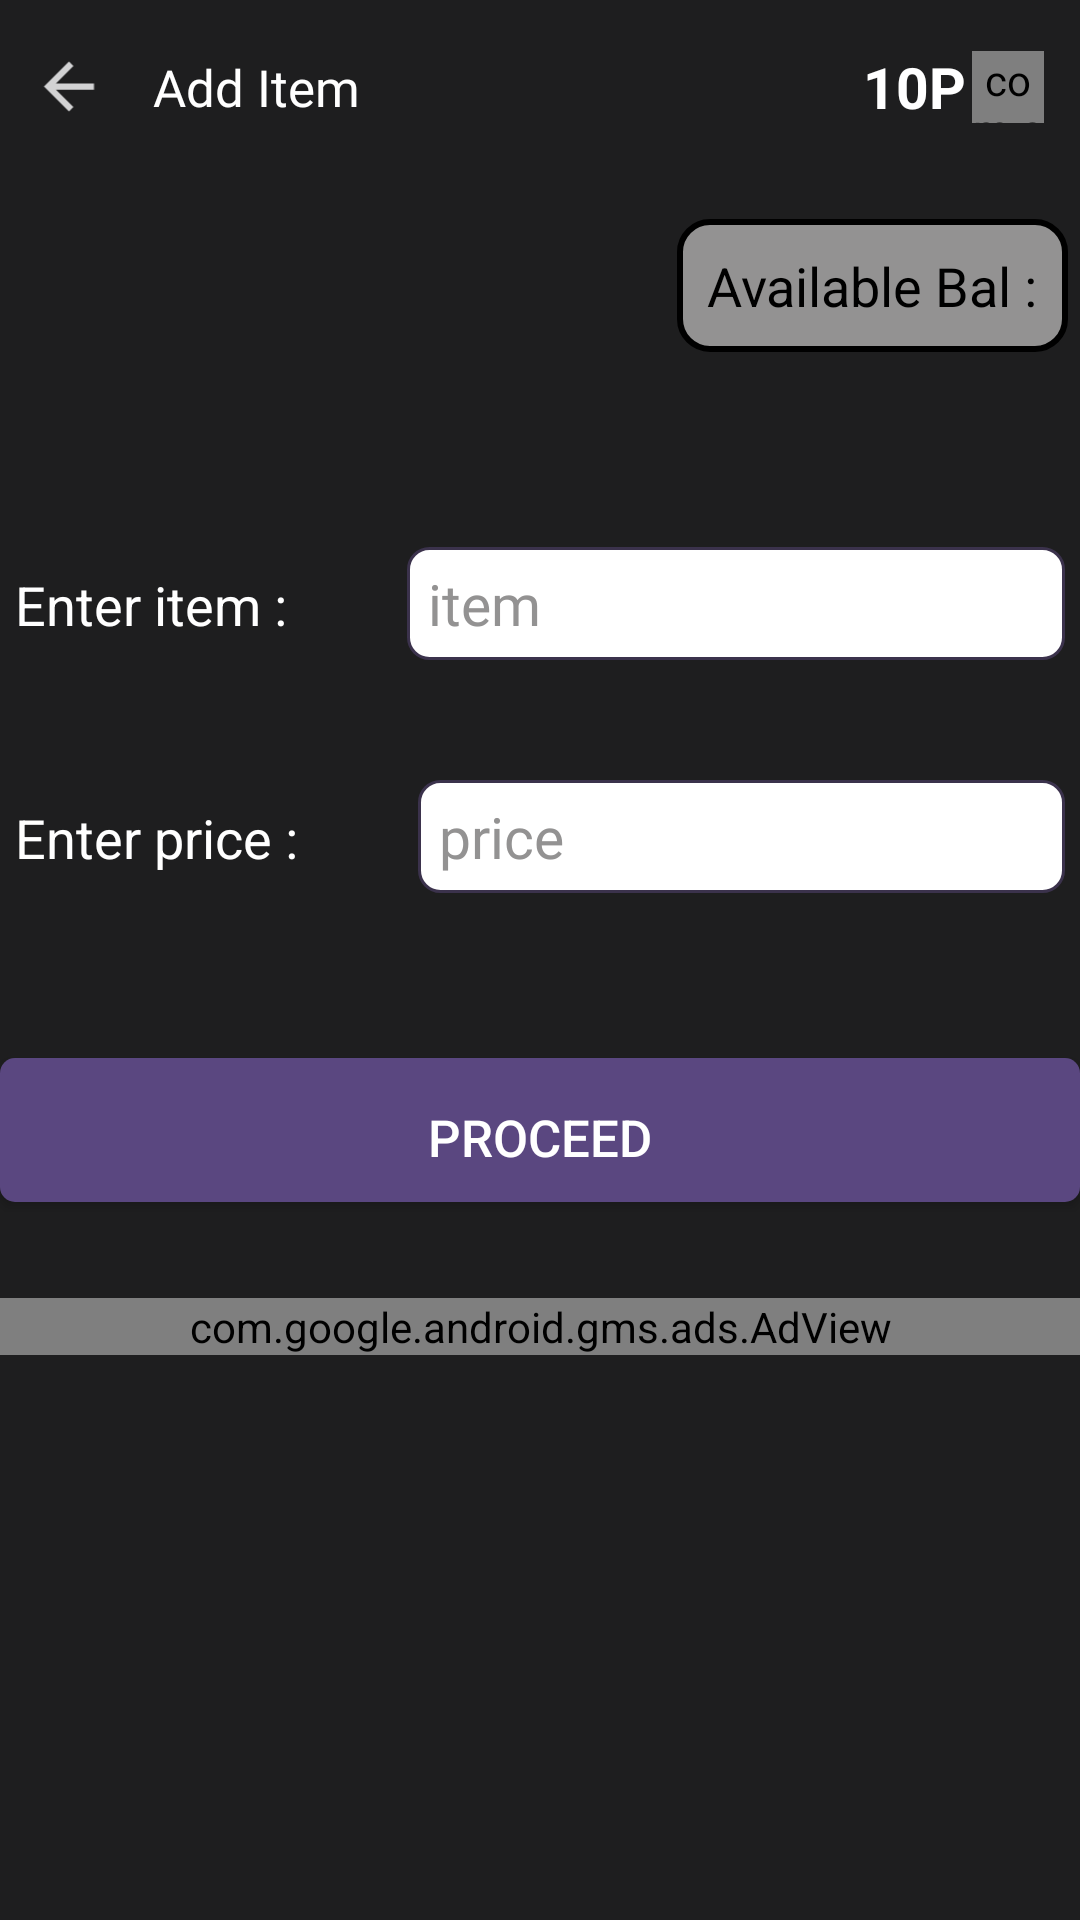

Android layout source for this screen:
<!-- AndroidManifest.xml: application theme Theme.HisaabCalculator -->
<!-- res/layout/activity_item.xml -->
<?xml version="1.0" encoding="utf-8"?>

<LinearLayout xmlns:android="http://schemas.android.com/apk/res/android"
    xmlns:tools="http://schemas.android.com/tools"
    android:layout_width="match_parent"
    android:layout_height="match_parent"
    xmlns:ads="http://schemas.android.com/apk/res-auto"
    android:background="@color/backgrounddark"
    android:orientation="vertical"
    android:id="@+id/item_container"
    tools:context="hisaab.store.analyser.item">
    <RelativeLayout
        android:layout_width="match_parent"
        android:layout_height="@dimen/toolbarheight"
        android:background="@color/backgrounddark"
        android:id="@+id/item_toolbar"
        android:layout_marginBottom="10dp"
        android:orientation="horizontal"
        >
        <ImageView
            android:layout_width="30dp"
            android:layout_height="@dimen/back_height"
            android:layout_margin="8dp"
            android:layout_alignParentStart="true"
            android:id="@+id/item_back"
            android:layout_centerVertical="true"
            android:layout_gravity="center"
            android:src="@drawable/back"
            />
        <TextView
            android:layout_width="wrap_content"
            android:layout_height="match_parent"
            android:padding="5dp"
            android:gravity="start|center"
            android:layout_toRightOf="@id/item_back"
            android:fontFamily="@font/days_one"
            android:layout_gravity="center"
            android:text="Add Item"
            android:id="@+id/item_buytitle"
            android:layout_centerVertical="true"
            android:textColor="@color/white"
            android:textSize="@dimen/toolbartextsize"/>

        <com.airbnb.lottie.LottieAnimationView
            android:layout_width="24dp"
            android:layout_height="24dp"
            ads:lottie_rawRes="@raw/coin"
            android:gravity="end"
            android:id="@+id/item_coinanim"
            android:layout_gravity="end|center"
            ads:lottie_loop="false"
            android:layout_marginEnd="12dp"
            android:layout_centerVertical="true"
            ads:lottie_autoPlay="true"
            android:layout_alignParentEnd="true"
            />
        <TextView
            android:layout_width="wrap_content"
            android:layout_height="wrap_content"
            android:text="10P"
            android:id="@+id/item_point"
            android:layout_toLeftOf="@id/item_coinanim"
            android:layout_centerVertical="true"
            android:textSize="19sp"
            android:textColor="@color/white"
            android:maxLines="1"
            android:textStyle="bold"
            android:layout_marginTop="10dp"
            android:layout_marginEnd="2dp"
            android:layout_toRightOf="@id/item_buytitle"
            android:gravity="end"
            android:layout_marginBottom="10dp"
            android:layout_marginStart="10dp"
            android:layout_gravity="end|center"

            />
    </RelativeLayout>
    <ScrollView
        android:layout_width="match_parent"
        android:layout_height="wrap_content"
        tools:ignore="UselessParent">

        <LinearLayout
            android:layout_width="match_parent"
            android:layout_height="wrap_content"
            android:orientation="vertical"
            >

            <TextView
                android:id="@+id/ab"
                android:layout_width="wrap_content"
                android:layout_height="wrap_content"
                android:text="@string/available_bal"
                android:textSize="18sp"
                android:padding="10dp"
                android:layout_marginTop="5dp"
                android:layout_marginEnd="4dp"
                android:layout_marginBottom="50dp"
                android:textColor="@color/black"
                android:background="@drawable/border3"
                android:layout_gravity="end"
                />

            <LinearLayout
                android:layout_width="360dp"
                android:layout_height="wrap_content"
                android:orientation="vertical"
                android:padding="5dp"
                android:layout_gravity="center"
                android:id="@+id/item_enterlayout"
                android:layout_margin="10dp"
                >
                <LinearLayout
                    android:layout_width="match_parent"
                    android:layout_height="wrap_content"
                    android:layout_marginBottom="20dp"
                    android:orientation="horizontal">
                    <TextView
                        android:layout_height="wrap_content"
                        android:layout_width="wrap_content"
                        android:text="@string/enter_item"
                        android:textSize="18sp"
                        android:id="@+id/item_name"
                        android:textColor="@color/white"
                        android:layout_marginEnd="20dp"

                        />
                    <EditText
                        android:id="@+id/se1"
                        android:layout_width="match_parent"
                        android:layout_height="wrap_content"
                        android:layout_marginStart="20dp"
                        android:inputType="text"
                        android:gravity="center_vertical"
                        android:fontFamily="@font/poppins_medium"
                        android:paddingStart="7dp"
                        android:paddingEnd="7dp"
                        android:paddingTop="6dp"
                        android:paddingBottom="6dp"
                        android:background="@drawable/border4"
                        android:textColor="@color/black"
                        android:hint="@string/item"
                        android:textColorHint="@color/gray"
                        android:textSize="19sp"
                        android:importantForAutofill="no" />
                </LinearLayout>




                <LinearLayout
                    android:layout_width="match_parent"
                    android:layout_height="wrap_content"
                    android:layout_marginTop="20dp"
                    android:layout_marginBottom="10dp"
                    android:orientation="horizontal">
                    <TextView

                        android:layout_height="wrap_content"
                        android:layout_width="wrap_content"
                        android:text="@string/enter_price"
                        android:textSize="18sp"
                        android:id="@+id/item_price"
                        android:textColor="@color/white"
                        android:layout_marginEnd="20dp"
                        />
                    <EditText
                        android:id="@+id/se2"
                        android:layout_width="match_parent"
                        android:layout_height="wrap_content"
                        android:hint="@string/price"
                        android:paddingStart="7dp"
                        android:paddingEnd="7dp"
                        android:paddingTop="6dp"
                        android:paddingBottom="6dp"
                        android:gravity="center_vertical"
                        android:maxLength="17"
                        android:fontFamily="@font/poppins_medium"
                        android:textColor="@color/black"
                        android:background="@drawable/border4"
                        android:textColorHint="@color/gray"
                        android:layout_marginStart="20dp"
                        android:inputType="number"
                        android:textSize="19sp"
                        android:importantForAutofill="no"  />
                </LinearLayout>
            </LinearLayout>
            
            <androidx.appcompat.widget.AppCompatButton
                android:id="@+id/sb1"
                android:layout_width="360dp"
                android:layout_height="wrap_content"
                android:layout_gravity="center"
                android:layout_marginLeft="20dp"
                android:layout_marginTop="30dp"
                android:layout_marginRight="20dp"
                android:layout_marginBottom="32dp"
                android:text="@string/commit"
                android:elevation="6dp"
                android:paddingTop="8dp"
                android:background="@drawable/loginbut"
                android:paddingBottom="3dp"
                android:textColor="@color/white"
                android:textSize="17sp"
                />
            <com.google.android.gms.ads.AdView
                android:layout_width="match_parent"
                android:layout_height="wrap_content"
                android:id="@+id/adView"
                android:layout_gravity="bottom"
                ads:adSize="BANNER"
                ads:adUnitId="@string/bannerid"
                />
        </LinearLayout>
    </ScrollView>
</LinearLayout>
<!-- resources referenced by this layout -->
<resources>
  <color name="backgrounddark"> #1E1E1F</color>
  <color name="black">#FF000000</color>
  <color name="gray">#939292</color>
  <color name="purple_500">#FFFFFF</color>
  <color name="white">#FFFFFFFF</color>
  <dimen name="back_height">25dp</dimen>
  <dimen name="toolbarheight">58dp</dimen>
  <dimen name="toolbartextsize">17sp</dimen>
  <!-- drawable back (drawable-anydpi) -->
  <vector xmlns:android="http://schemas.android.com/apk/res/android"
      android:width="24dp"
      android:height="24dp"
      android:viewportWidth="24"
      android:viewportHeight="24"
      android:tint="#FFFFFF"
      android:alpha="0.8"
      android:autoMirrored="true">
    <path
        android:fillColor="@android:color/white"
        android:pathData="M20,11H7.83l5.59,-5.59L12,4l-8,8 8,8 1.41,-1.41L7.83,13H20v-2z"/>
  </vector>
  <!-- drawable border3 (drawable) -->
  <?xml version="1.0" encoding="utf-8"?>
  
  <shape xmlns:android="http://schemas.android.com/apk/res/android" android:shape="rectangle">
      <stroke
          android:color="@color/black"
          android:width="2dp"
          />
  <solid android:color="@color/gray"/>
      <corners
          android:radius="10dp"
          />
  
  </shape>
  <!-- drawable border4 (drawable) -->
  <?xml version="1.0" encoding="utf-8"?>
  
  <shape xmlns:android="http://schemas.android.com/apk/res/android" android:shape="rectangle">
  <stroke
      android:color="#3B324C"
      android:width="1dp"
      />
  <solid android:color="@color/white"/>
  <corners
      android:radius="7dp"
      />
  
  </shape>
  <!-- drawable loginbut (drawable) -->
  <?xml version="1.0" encoding="utf-8"?>
  <shape xmlns:android="http://schemas.android.com/apk/res/android" android:shape="rectangle">
      <solid android:color="@color/primarydark"/>
      <corners android:radius="5dp"/>
  
  </shape>
  <string name="available_bal">Available Bal :</string>
  <string name="bannerid">ca-app-pub-6363323342247820/3625494200</string>
  <string name="commit">Proceed</string>
  <string name="enter_item">Enter item :</string>
  <string name="enter_price">Enter price :</string>
  <string name="item">item</string>
  <string name="month">month : </string>
  <string name="price">price</string>
  <string name="year">year :   </string>
  <style name="Theme.HisaabCalculator" parent="Theme.MaterialComponents.DayNight.NoActionBar">
          
          <item name="colorPrimary">@color/primarylight</item>
          <item name="android:itemBackground">#2B2A2A</item>
          <item name="android:textColor">@color/white</item>
          <item name="android:insetTop">0dp</item>
          <item name="popupMenuBackground">@color/white</item>
          <item name="android:insetBottom">0dp</item>
          <item name="colorPrimaryVariant">@color/purple_700</item>
          <item name="colorOnPrimary">@color/white</item>
          
          <item name="colorSecondary">@color/itemdark</item>
          <item name="colorSecondaryVariant">@color/teal_700</item>
          <item name="colorOnSecondary">@color/black</item>
          <item name="android:fitsSystemWindows">true</item>
          <item name="android:windowFullscreen">false</item>
          
          <item name="android:statusBarColor" tools:targetApi="l">@color/primarylight</item>
          
      </style>
  <color name="primarydark">#5A4780</color>
  <color name="primarylight">#5E368F</color>
  <color name="purple_700">#E4E4E4</color>
  <color name="itemdark">#FF03DAC5</color>
  <color name="teal_700">#FF018786</color>
</resources>
